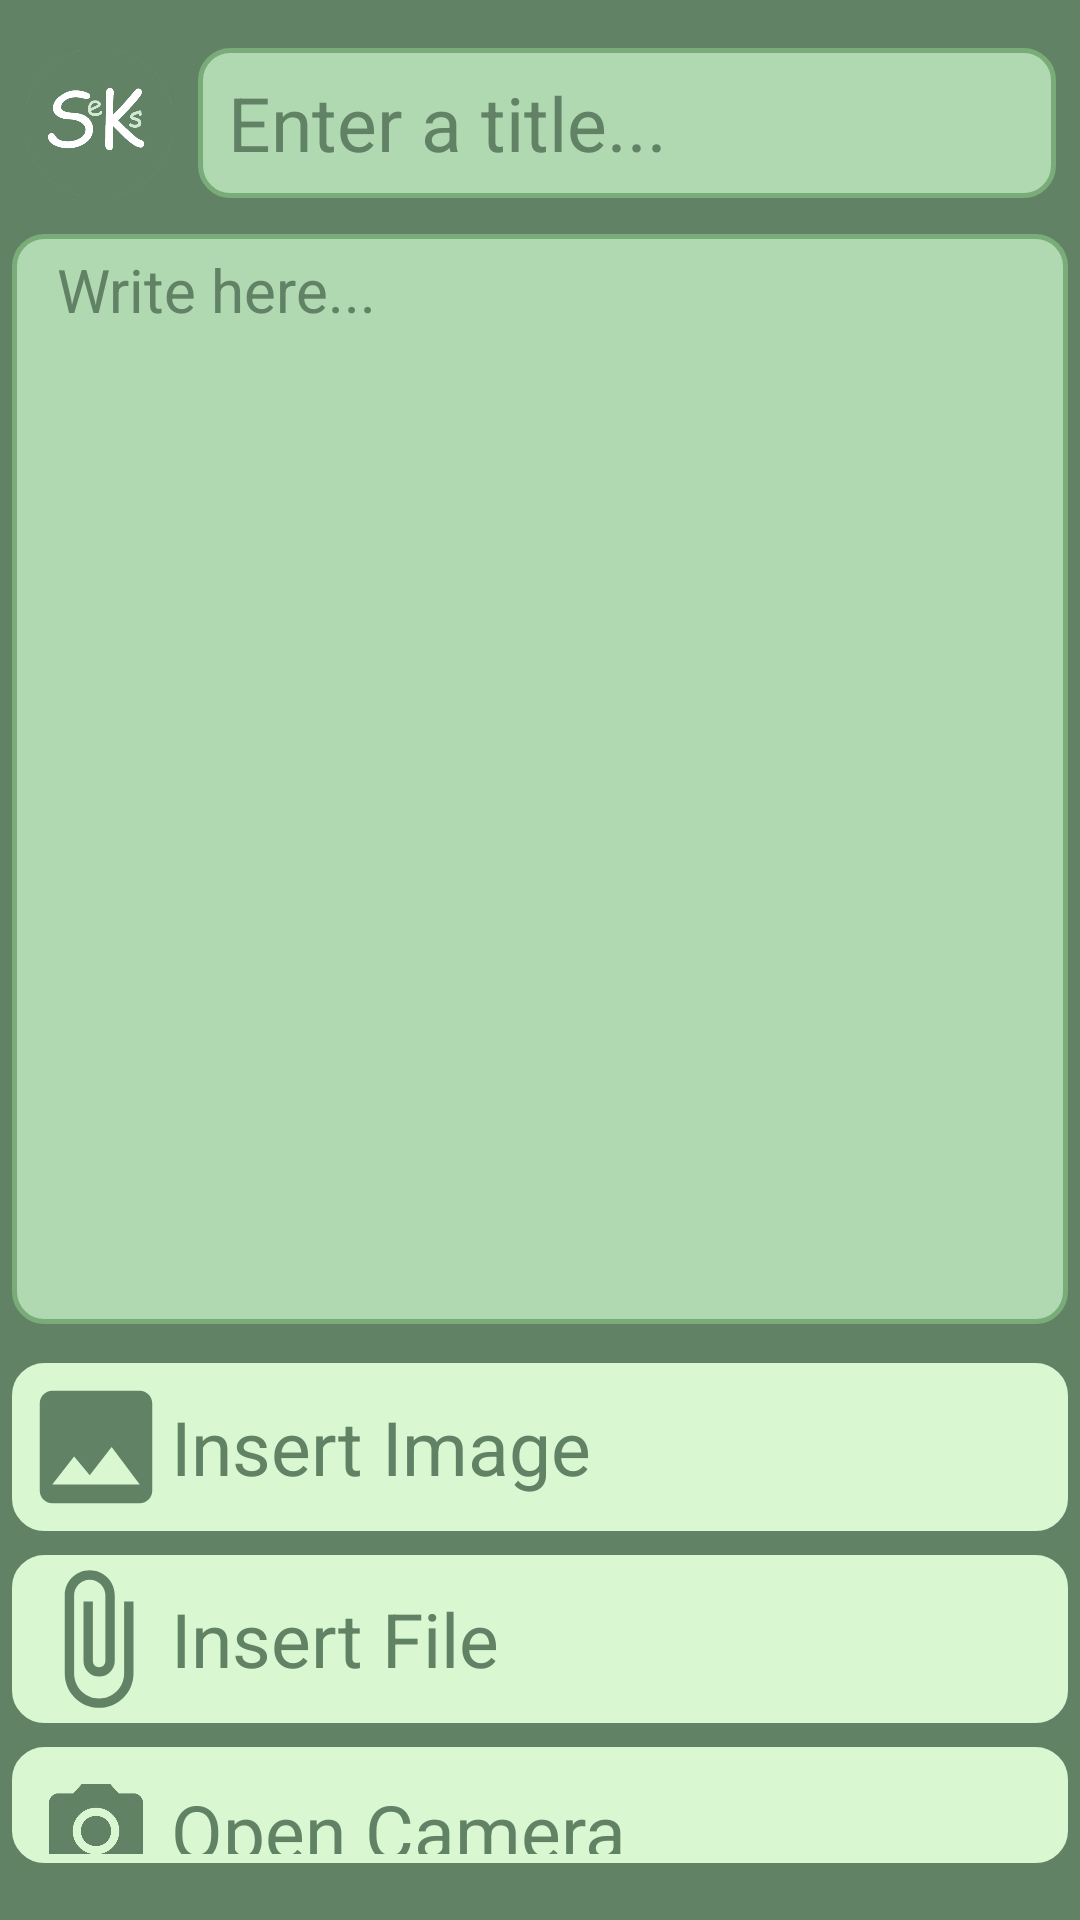

This screen was rendered from an Android layout file. Write that file and the resources it references.
<!-- AndroidManifest.xml: application theme Theme.SistemiElektronikPerKomunikiminEStudenteve -->
<!-- res/layout/fragment_post.xml -->
<?xml version="1.0" encoding="utf-8"?>
<FrameLayout xmlns:android="http://schemas.android.com/apk/res/android"
    xmlns:app="http://schemas.android.com/apk/res-auto"
    xmlns:tools="http://schemas.android.com/tools"
    android:layout_width="match_parent"
    android:layout_height="match_parent"
    tools:context=".PostFragment">


    <LinearLayout
        android:layout_width="match_parent"
        android:layout_height="match_parent"
        android:orientation="vertical"
        android:background = "#618265">



        <LinearLayout
            android:layout_width="match_parent"
            android:layout_height="wrap_content"
            android:orientation="horizontal"
            android:background = "#618265"
            android:padding="4sp"
            android:layout_marginTop="8sp">

            <com.google.android.material.imageview.ShapeableImageView
                app:strokeColor="#618265"
                app:strokeWidth="1sp"
                android:layout_height="50sp"
                android:layout_width="50sp"
                android:layout_margin="4sp"
                android:src="@drawable/image"
                />

            <EditText
                android:id="@+id/PostTitle"
                android:layout_width="match_parent"
                android:layout_height="50sp"
                android:hint="Enter a title..."
                android:textSize="25sp"
                android:gravity = "left|center"
                android:paddingStart ="10sp"
                android:paddingEnd ="10sp"
                android:textColorHint="#618265"
                android:textColor="#618265"
                android:background = "@drawable/edit_text"
                android:layout_margin="4sp"

                />
        </LinearLayout>

        <LinearLayout
            android:layout_width="match_parent"
            android:layout_height="wrap_content"
            android:orientation="horizontal"
            android:background = "#618265"
            android:paddingBottom = "5sp">

            <EditText
                android:id="@+id/PostContext"
                android:layout_width="match_parent"
                android:layout_height="wrap_content"
                android:hint="Write here..."
                android:textSize="20sp"
                android:lines="15"
                android:gravity="top"
                android:paddingStart="15sp"
                android:paddingEnd="15sp"
                android:paddingTop = "5sp"
                android:background = "@drawable/edit_text"
                android:inputType="textMultiLine"
                android:textColorHint = "#618265"
                android:textColor = "#618265"
                android:layout_margin="4sp"
                />



        </LinearLayout>


        <LinearLayout
            android:layout_width="match_parent"
            android:layout_height="wrap_content"
            android:orientation="vertical"
            android:background = "#618265"
            android:paddingBottom="15sp">


            <LinearLayout
                android:layout_width="match_parent"
                android:layout_height="wrap_content"
                android:orientation="horizontal"
                android:layout_margin="4sp"
                android:padding = "3sp"
                android:background ="@drawable/roundborder"
                android:id="@+id/imageLayout"
                >


                <ImageView
                    android:id="@+id/insertImage"
                    android:layout_width="50sp"
                    android:layout_height="50sp"
                    android:layout_weight="0"
                    android:src="@drawable/baseline_image" />

                <TextView
                    android:id="@+id/insertImageText"
                    android:layout_width="match_parent"
                    android:layout_height="50sp"
                    android:gravity="left|center"
                    android:textSize = "25sp"
                    android:textColor="#618265"
                    android:layout_weight="1"
                    android:text="Insert Image" />


            </LinearLayout>


            <LinearLayout
                android:layout_width="match_parent"
                android:layout_height="wrap_content"
                android:orientation="horizontal"
                android:layout_margin="4sp"
                android:padding = "3sp"
                android:background ="@drawable/roundborder"
                android:id="@+id/fileLayout"
                >


                <ImageView
                    android:id="@+id/insertDoc"
                    android:layout_width="50sp"
                    android:layout_height="50sp"
                    android:layout_weight="0"
                    android:src="@drawable/file" />

                <TextView
                    android:id="@+id/insertDocText"
                    android:layout_width="match_parent"
                    android:layout_height="50sp"
                    android:gravity="left|center"
                    android:textSize = "25sp"
                    android:textColor="#618265"
                    android:layout_weight="1"
                    android:text="Insert File" />


            </LinearLayout>



            <LinearLayout
                android:layout_width="match_parent"
                android:layout_height="wrap_content"
                android:orientation="horizontal"
                android:layout_margin="4sp"
                android:padding = "3sp"
                android:background ="@drawable/roundborder"
                android:id="@+id/cameraLayout"
                >


                <ImageView
                    android:id="@+id/insertCameraImage"
                    android:layout_width="50sp"
                    android:layout_height="50sp"
                    android:layout_weight="0"
                    android:src="@drawable/camera" />

                <TextView
                    android:id="@+id/insertCameraImageText"
                    android:layout_width="match_parent"
                    android:layout_height="50sp"
                    android:gravity="left|center"
                    android:textSize = "25sp"
                    android:textColor="#618265"
                    android:layout_weight="1"
                    android:text="Open Camera" />


            </LinearLayout>




        </LinearLayout>

        <androidx.constraintlayout.widget.ConstraintLayout
            android:layout_width="match_parent"
            android:layout_height="match_parent">

            <Button
                android:id="@+id/postButton"
                android:layout_width="wrap_content"
                android:layout_height="wrap_content"
                android:text="Post"
                app:layout_constraintRight_toRightOf="parent"
                android:backgroundTint="#d9f8d1"
                android:textColor="#618265"
                android:textSize="25sp"
                android:layout_margin="10sp"
                app:layout_constraintBottom_toBottomOf="parent"/>

        </androidx.constraintlayout.widget.ConstraintLayout>


    </LinearLayout>
    

</FrameLayout>
<!-- resources referenced by this layout -->
<resources>
  <!-- drawable baseline_image (drawable) -->
  <?xml version="1.0" encoding="utf-8"?>
  <vector android:height="24dp" android:tint="#618265"
      android:viewportHeight="24" android:viewportWidth="24"
      android:width="24dp" xmlns:android="http://schemas.android.com/apk/res/android">
      <path android:fillColor="@android:color/white" android:pathData="M21,19V5c0,-1.1 -0.9,-2 -2,-2H5c-1.1,0 -2,0.9 -2,2v14c0,1.1 0.9,2 2,2h14c1.1,0 2,-0.9 2,-2zM8.5,13.5l2.5,3.01L14.5,12l4.5,6H5l3.5,-4.5z"/>
  </vector>
  <!-- drawable camera: png bitmap (drawable, 8071 bytes) -->
  <!-- drawable edit_text (drawable) -->
  <?xml version="1.0" encoding="utf-8"?>
  <selector xmlns:android="http://schemas.android.com/apk/res/android">
  
  
      <item android:state_enabled="true" android:state_focused="true">
          <shape  android:shape="rectangle">
              <solid android:color="#b0d9b1"/>
              <corners android:radius="10dp" />
              <stroke android:color="#618265" android:width="1dp" />
          </shape>
      </item>
  
  
      <item android:state_enabled="true" >
          <shape  android:shape="rectangle">
              <solid android:color="#b0d9b1"/>
              <corners android:radius="10dp" />
              <stroke android:color="#7aac79" android:width="1.5dp" />
          </shape>
      </item>
  </selector>
  <!-- drawable file (drawable) -->
  <?xml version="1.0" encoding="utf-8"?>
  <vector android:height="24dp" android:tint="#618265"
      android:viewportHeight="24" android:viewportWidth="24"
      android:width="24dp" xmlns:android="http://schemas.android.com/apk/res/android">
      <path android:fillColor="@android:color/white" android:pathData="M16.5,6v11.5c0,2.21 -1.79,4 -4,4s-4,-1.79 -4,-4V5c0,-1.38 1.12,-2.5 2.5,-2.5s2.5,1.12 2.5,2.5v10.5c0,0.55 -0.45,1 -1,1s-1,-0.45 -1,-1V6H10v9.5c0,1.38 1.12,2.5 2.5,2.5s2.5,-1.12 2.5,-2.5V5c0,-2.21 -1.79,-4 -4,-4S7,2.79 7,5v12.5c0,3.04 2.46,5.5 5.5,5.5s5.5,-2.46 5.5,-5.5V6h-1.5z"/>
  </vector>
  <!-- drawable image: png bitmap (drawable, 26030 bytes) -->
  <!-- drawable roundborder (drawable) -->
  <?xml version="1.0" encoding="utf-8"?>
  <selector xmlns:android="http://schemas.android.com/apk/res/android">
  
  
      <item android:state_enabled="true" android:state_focused="true">
          <shape  android:shape="rectangle">
              <solid android:color="#d9f8d1"/>
              <corners android:radius="10dp" />
              <stroke android:color="#d9f8d1  " android:width="1dp" />
          </shape>
      </item>
  
  
      <item android:state_enabled="true" >
          <shape  android:shape="rectangle">
              <solid android:color="#d9f8d1"/>
              <corners android:radius="10dp" />
              <stroke android:color="#d9f8d1 " android:width="1.5dp" />
          </shape>
      </item>
  </selector>
  <style name="Theme.SistemiElektronikPerKomunikiminEStudenteve" parent="Base.Theme.SistemiElektronikPerKomunikiminEStudenteve" />
  <style name="Base.Theme.SistemiElektronikPerKomunikiminEStudenteve" parent="Theme.Material3.DayNight.NoActionBar">
          
          
      </style>
</resources>
